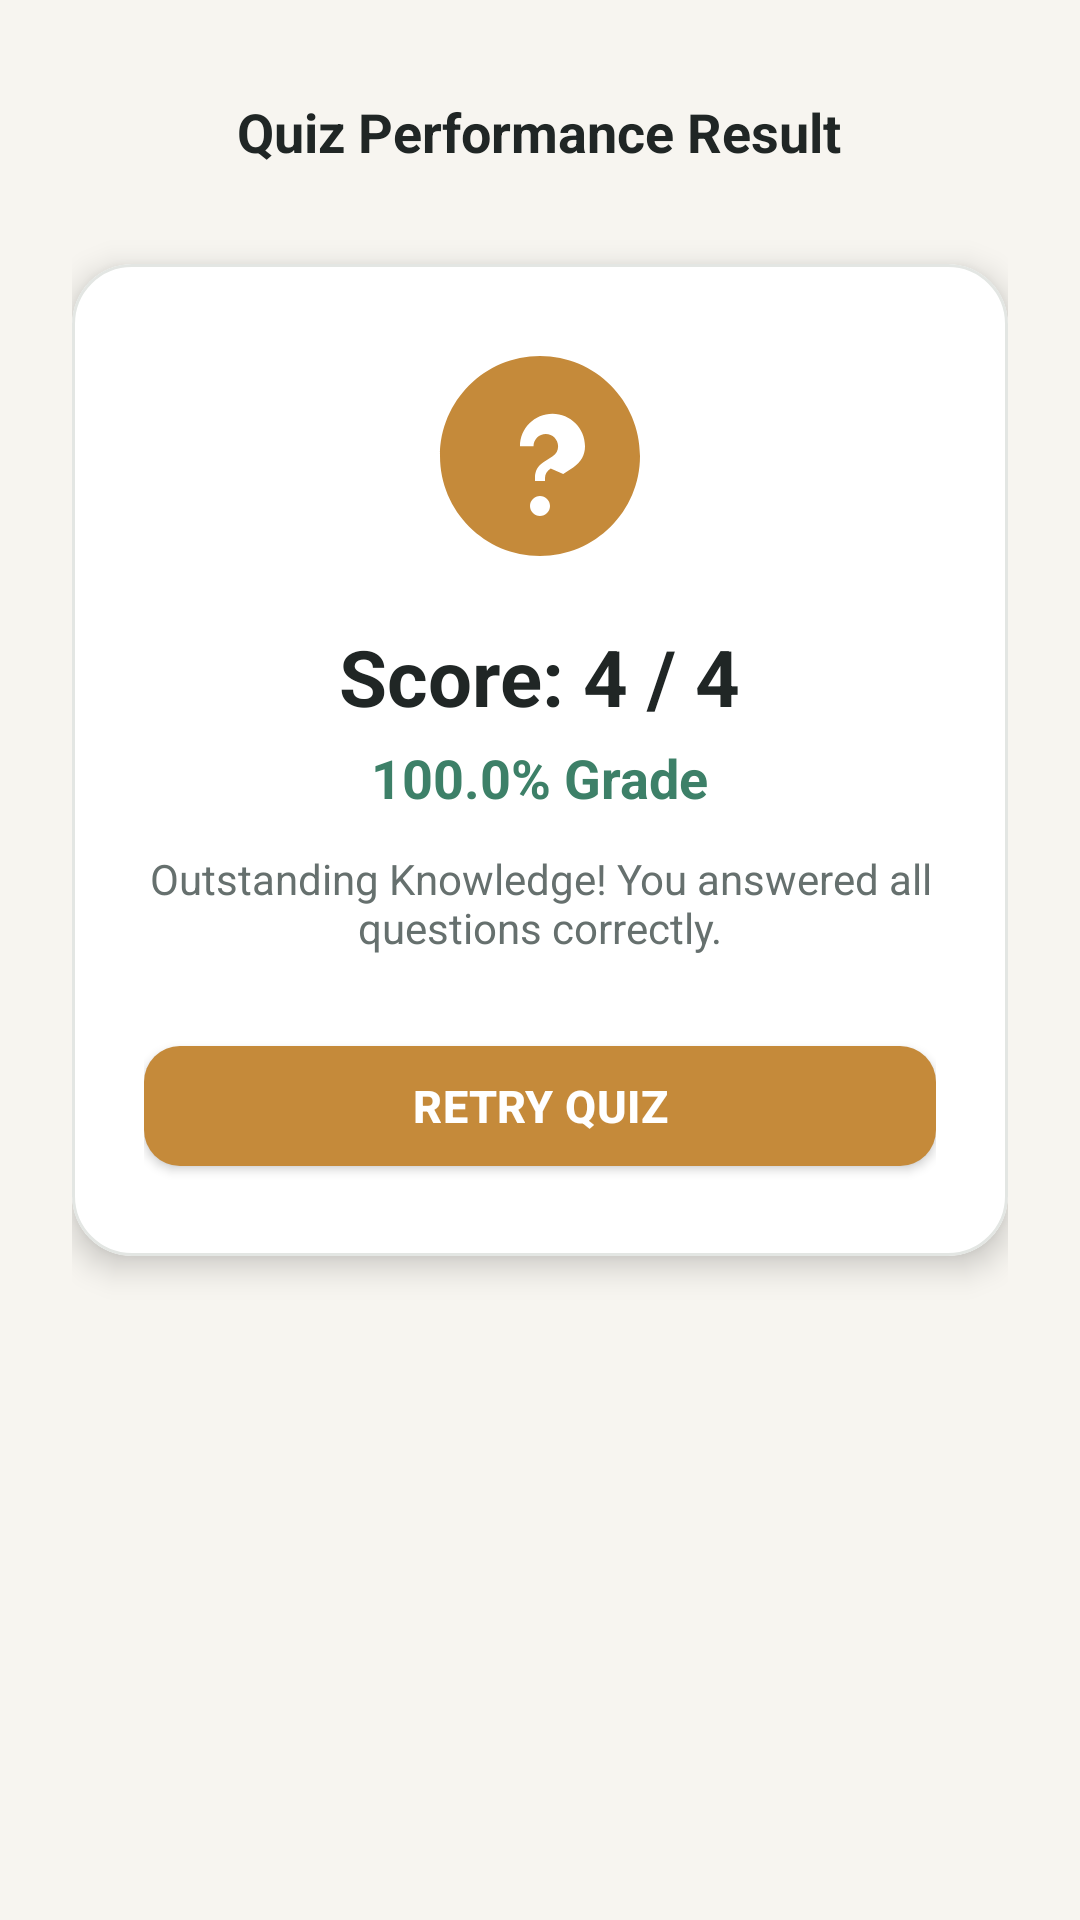

Layout XML and referenced resources for this Android screen:
<!-- AndroidManifest.xml: application theme Theme.SmartLibrary -->
<!-- res/layout/activity_quiz_result.xml -->
<?xml version="1.0" encoding="utf-8"?>
<ScrollView xmlns:android="http://schemas.android.com/apk/res/android"
    xmlns:app="http://schemas.android.com/apk/res-auto"
    android:layout_width="match_parent"
    android:layout_height="match_parent"
    android:background="@color/background"
    android:fillViewport="true">

    <LinearLayout
        android:layout_width="match_parent"
        android:layout_height="wrap_content"
        android:orientation="vertical"
        android:padding="24dp">

        <RelativeLayout
            android:layout_width="match_parent"
            android:layout_height="wrap_content">

            <ImageView
                android:id="@+id/btnBackQuizResult"
                android:layout_width="40dp"
                android:layout_height="40dp"
                android:background="?attr/selectableItemBackgroundBorderless"
                android:contentDescription="Back"
                android:padding="8dp"
                android:src="@drawable/ic_back"
                app:tint="@color/text_primary" />

            <TextView
                android:layout_width="wrap_content"
                android:layout_height="wrap_content"
                android:layout_centerInParent="true"
                android:text="Quiz Performance Result"
                android:textColor="@color/text_primary"
                android:textSize="18sp"
                android:textStyle="bold" />
        </RelativeLayout>

        <com.google.android.material.card.MaterialCardView
            android:layout_width="match_parent"
            android:layout_height="wrap_content"
            android:layout_marginTop="24dp"
            app:cardBackgroundColor="@color/surface"
            app:cardCornerRadius="20dp"
            app:cardElevation="6dp"
            app:strokeColor="@color/card_stroke">

            <LinearLayout
                android:layout_width="match_parent"
                android:layout_height="wrap_content"
                android:gravity="center_horizontal"
                android:orientation="vertical"
                android:padding="24dp">

                <ImageView
                    android:id="@+id/imgQuizStatusIcon"
                    android:layout_width="80dp"
                    android:layout_height="80dp"
                    android:contentDescription="Quiz Trophy"
                    android:src="@drawable/ic_quiz"
                    app:tint="@color/accent" />

                <TextView
                    android:id="@+id/tvQuizResultScore"
                    android:layout_width="wrap_content"
                    android:layout_height="wrap_content"
                    android:layout_marginTop="16dp"
                    android:text="Score: 4 / 4"
                    android:textColor="@color/text_primary"
                    android:textSize="26sp"
                    android:textStyle="bold" />

                <TextView
                    android:id="@+id/tvQuizResultPercentage"
                    android:layout_width="wrap_content"
                    android:layout_height="wrap_content"
                    android:layout_marginTop="4dp"
                    android:text="100.0% Grade"
                    android:textColor="@color/success"
                    android:textSize="18sp"
                    android:textStyle="bold" />

                <TextView
                    android:id="@+id/tvQuizResultFeedback"
                    android:layout_width="wrap_content"
                    android:layout_height="wrap_content"
                    android:layout_marginTop="12dp"
                    android:gravity="center"
                    android:text="Outstanding Knowledge! You answered all questions correctly."
                    android:textColor="@color/text_secondary"
                    android:textSize="14sp" />

                <com.google.android.material.button.MaterialButton
                    android:id="@+id/btnRetryQuiz"
                    android:layout_width="match_parent"
                    android:layout_height="52dp"
                    android:layout_marginTop="24dp"
                    android:text="RETRY QUIZ"
                    android:textSize="15sp"
                    android:textStyle="bold"
                    app:backgroundTint="@color/accent"
                    app:cornerRadius="12dp" />

            </LinearLayout>
        </com.google.android.material.card.MaterialCardView>

    </LinearLayout>
</ScrollView>
<!-- resources referenced by this layout -->
<resources>
  <color name="accent">#C58A3A</color>
  <color name="background">#F7F5F0</color>
  <color name="card_stroke">#E3E6E3</color>
  <color name="success">#3D8068</color>
  <color name="surface">#FFFFFF</color>
  <color name="text_primary">#202625</color>
  <color name="text_secondary">#66706E</color>
  <!-- drawable ic_quiz (drawable) -->
  <vector xmlns:android="http://schemas.android.com/apk/res/android"
      android:width="24dp"
      android:height="24dp"
      android:viewportWidth="24"
      android:viewportHeight="24">
    <path
        android:fillColor="#FF000000"
        android:pathData="M12,2C6.48,2 2,6.48 2,12s4.48,10 10,10 10,-4.48 10,-10S17.52,2 12,2zM12,18c-0.55,0 -1,-0.45 -1,-1s0.45,-1 1,-1 1,0.45 1,1 -0.45,1 -1,1zM13.07,13.25c-0.38,0.25 -0.57,0.56 -0.57,0.95v0.3H11.5v-0.35c0,-0.64 0.28,-1.15 0.84,-1.52l0.93,-0.61c0.36,-0.24 0.54,-0.57 0.54,-0.99 0,-0.68 -0.55,-1.23 -1.23,-1.23 -0.68,0 -1.23,0.55 -1.23,1.23H10c0,-1.79 1.46,-3.25 3.25,-3.25s3.25,1.46 3.25,3.25c0,0.85 -0.37,1.57 -1.18,2.12l-1,0.65z"/>
  </vector>
  <style name="Theme.SmartLibrary" parent="Base.Theme.SmartLibrary" />
  <color name="primary">#176B67</color>
  <color name="primary_dark">#125854</color>
  <color name="white">#FFFFFF</color>
  <color name="accent_dark">#A47230</color>
  <style name="ShapeAppearance.SmartLibrary.SmallComponent" parent="ShapeAppearance.MaterialComponents.SmallComponent">
          <item name="cornerFamily">rounded</item>
          <item name="cornerSize">8dp</item>
      </style>
  <style name="ShapeAppearance.SmartLibrary.MediumComponent" parent="ShapeAppearance.MaterialComponents.MediumComponent">
          <item name="cornerFamily">rounded</item>
          <item name="cornerSize">16dp</item>
      </style>
  <style name="ShapeAppearance.SmartLibrary.LargeComponent" parent="ShapeAppearance.MaterialComponents.LargeComponent">
          <item name="cornerFamily">rounded</item>
          <item name="cornerSize">24dp</item>
      </style>
  <style name="Widget.SmartLibrary.CardView" parent="Widget.MaterialComponents.CardView">
          <item name="shapeAppearanceOverlay">@style/ShapeAppearance.SmartLibrary.MediumComponent</item>
          <item name="cardElevation">0dp</item>
          <item name="strokeWidth">1dp</item>
          <item name="strokeColor">@color/card_stroke</item>
          <item name="cardBackgroundColor">@color/surface</item>
      </style>
  <style name="Widget.SmartLibrary.Button" parent="Widget.MaterialComponents.Button">
          <item name="shapeAppearanceOverlay">@style/ShapeAppearance.SmartLibrary.SmallComponent</item>
          <item name="android:textAllCaps">false</item>
          <item name="android:letterSpacing">0.01</item>
          <item name="android:textSize">16sp</item>
      </style>
  <style name="Widget.SmartLibrary.BottomNavigationView" parent="Widget.MaterialComponents.BottomNavigationView">
          <item name="backgroundTint">@color/surface</item>
          <item name="itemIconTint">@color/bottom_nav_item_color</item>
          <item name="itemTextColor">@color/bottom_nav_item_color</item>
          <item name="elevation">8dp</item>
      </style>
</resources>
